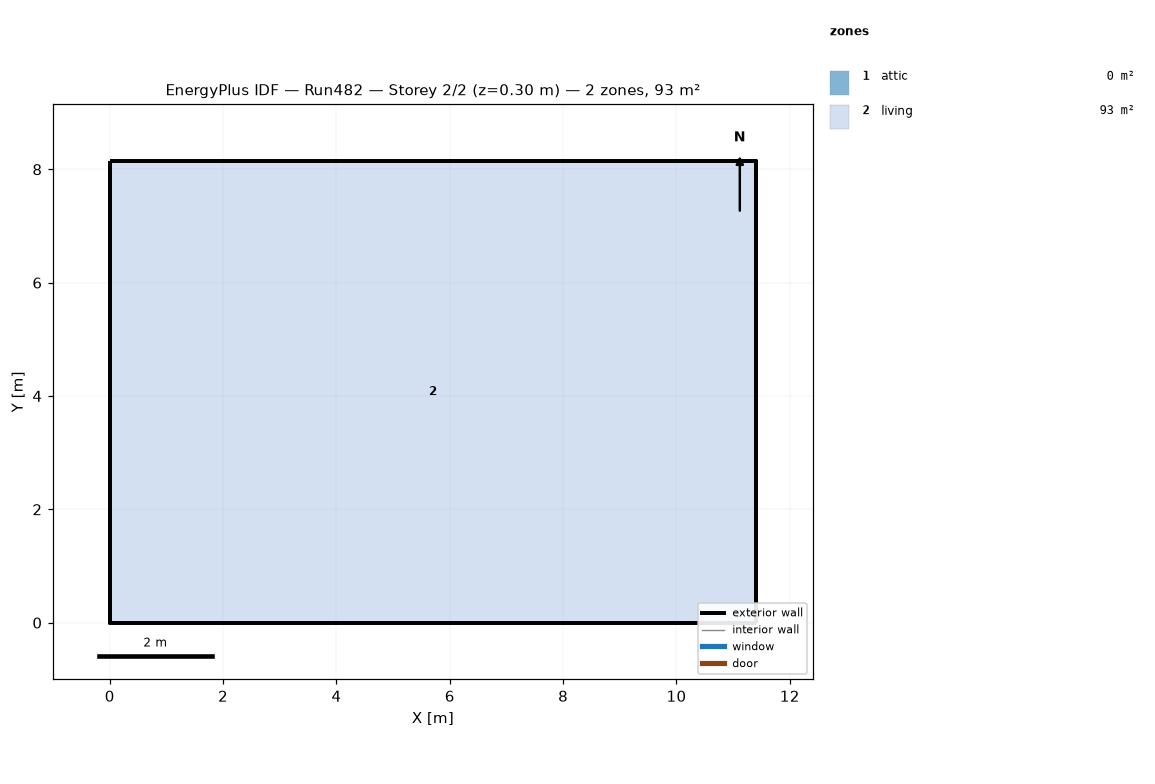
=== STOREY PLAN SPEC (per zone: floor XY polygon, exterior-wall plan segments, windows/doors) ===
zone 1: attic  (0.0 m²)
  exterior wall: (11.40, 0.00) – (11.40, 8.15) – (11.40, 4.07)  [12.2 m]
  exterior wall: (0.00, 8.15) – (0.00, 0.00) – (0.00, 4.07)  [12.2 m]
zone 2: living  (92.9 m²)
  floor: (0.00, 0.00) (0.00, 8.15) (11.40, 8.15) (11.40, 0.00)
  exterior wall: (0.00, 0.00) – (11.40, 0.00)  [11.4 m]
  exterior wall: (11.40, 0.00) – (11.40, 8.15)  [8.1 m]
  exterior wall: (11.40, 8.15) – (0.00, 8.15)  [11.4 m]
  exterior wall: (0.00, 8.15) – (0.00, 0.00)  [8.1 m]

=== DERIVED (storey summary) ===
Building: Run482
Storey: 2 of 2  (floor level z = 0.30 m)
Storey gross floor area: 92.9 m²
Zones on this storey: 2
  - attic: floor 0.0 m²; exterior wall 24.4 m (11.2 m²); WWR 0.0%
  - living: floor 92.9 m²; exterior wall 39.1 m (190.7 m²); WWR 0.0%
Zone adjacency: (none detected)